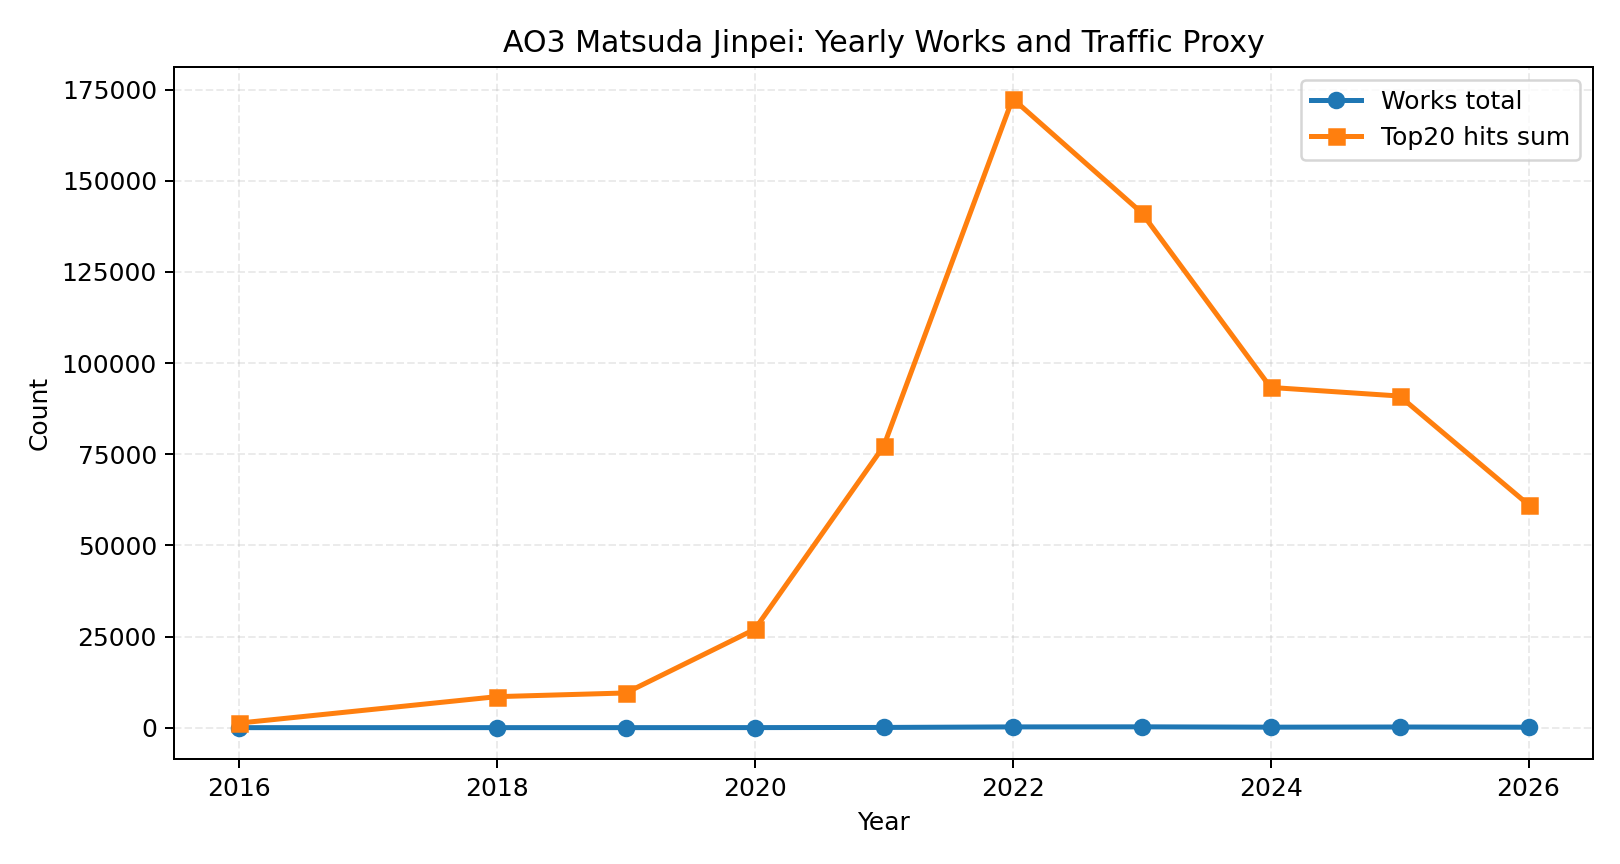

The table this chart was drawn from, first rows:
year, works_total, sample_size_latest20, latest20_hits_sum, latest20_kudos_sum, latest20_comments_sum, top20_hits_sum, top20_kudos_sum, top20_comments_sum, top20_bookmarks_sum
2010, 0, 0, 0, 0, 0, 0, 0, 0, 0
2011, 0, 0, 0, 0, 0, 0, 0, 0, 0
2012, 0, 0, 0, 0, 0, 0, 0, 0, 0
2013, 0, 0, 0, 0, 0, 0, 0, 0, 0
2014, 0, 0, 0, 0, 0, 0, 0, 0, 0
2015, 0, 0, 0, 0, 0, 0, 0, 0, 0
2016, 1, 1, 1248, 87, 10, 1248, 87, 10, 29
2017, 0, 0, 0, 0, 0, 0, 0, 0, 0
2018, 7, 7, 8503, 244, 22, 8503, 244, 22, 37
2019, 6, 6, 9514, 462, 86, 9514, 462, 86, 102
2020, 15, 15, 26972, 724, 59, 26972, 724, 59, 101
2021, 57, 20, 20810, 596, 90, 77215, 1565, 120, 205
2022, 204, 20, 13964, 422, 36, 172536, 3213, 82, 337
2023, 224, 20, 38568, 801, 22, 141249, 3374, 507, 474
2024, 132, 20, 24038, 452, 25, 93321, 1819, 384, 214
2025, 178, 20, 6297, 424, 90, 90963, 2842, 560, 433
2026, 117, 20, 4830, 177, 54, 61145, 1746, 822, 396
